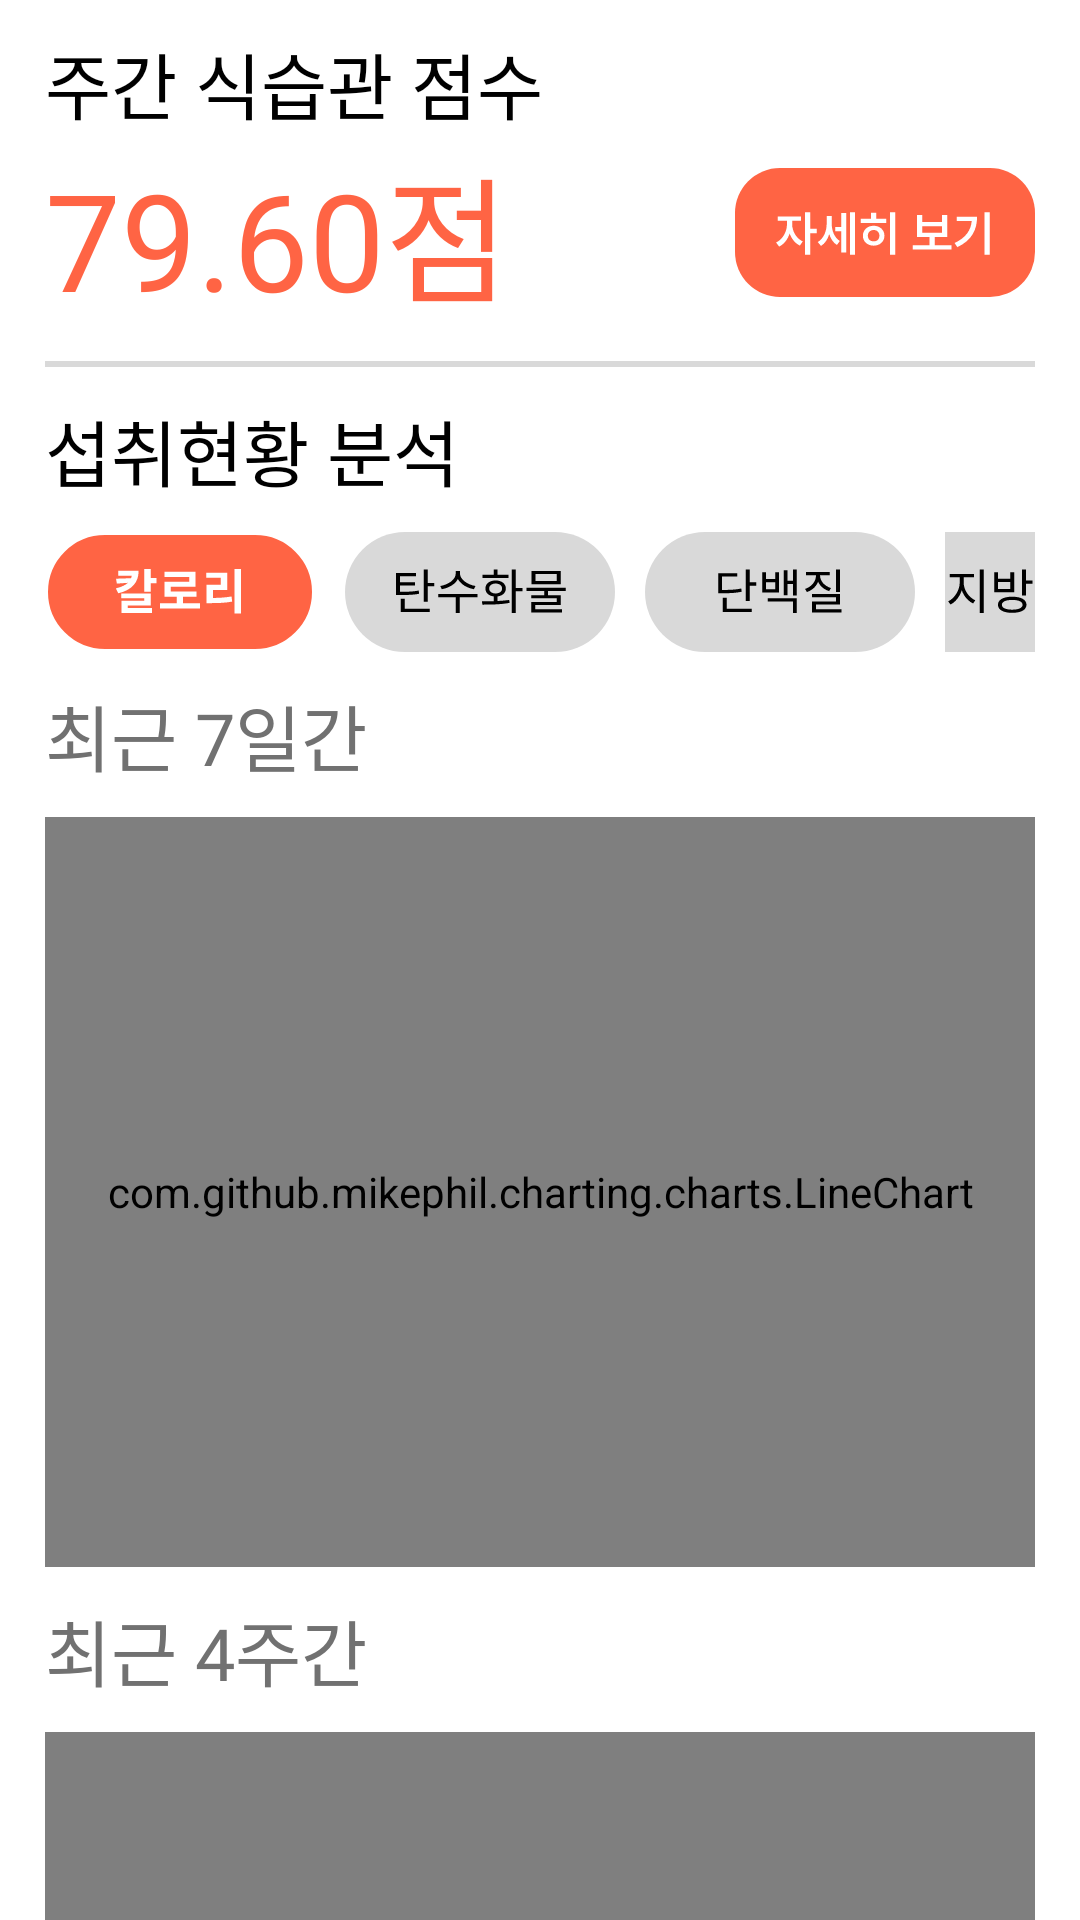

This screen was rendered from an Android layout file. Write that file and the resources it references.
<!-- AndroidManifest.xml: application theme Theme.Snack4diet -->
<!-- res/layout/fragment_diary_analysis.xml -->
<?xml version="1.0" encoding="utf-8"?>
<androidx.core.widget.NestedScrollView
    xmlns:android="http://schemas.android.com/apk/res/android"
    android:layout_width="match_parent"
    android:layout_height="match_parent">

    <LinearLayout
        xmlns:android="http://schemas.android.com/apk/res/android"
        android:layout_width="match_parent"
        android:layout_height="match_parent"
        android:layout_marginHorizontal="15dp"
        android:layout_marginTop="10dp"
        android:layout_marginBottom="30dp"
        android:orientation="vertical">

        <TextView
            android:layout_width="wrap_content"
            android:layout_height="wrap_content"
            android:text="주간 식습관 점수"
            android:textSize="24sp"
            android:fontFamily="@font/pretendard_semi_bold"
            android:textColor="@color/black"/>

        <LinearLayout
            android:layout_width="match_parent"
            android:layout_height="wrap_content"
            android:orientation="horizontal">

            <TextView
                android:layout_width="wrap_content"
                android:layout_height="wrap_content"
                android:text="79.60점"
                android:textSize="45sp"
                android:fontFamily="@font/pretendard"
                android:textColor="@color/orange"/>

            <Space
                android:layout_width="wrap_content"
                android:layout_height="wrap_content"
                android:layout_weight="1"/>

            <ImageButton
                android:id="@+id/btnDiaryDetail"
                android:layout_width="wrap_content"
                android:layout_height="wrap_content"
                android:src="@drawable/ic_btn_detail_view"
                android:background="@android:color/transparent"
                android:layout_gravity="center"/>

        </LinearLayout>

        <View
            android:layout_width="match_parent"
            android:layout_height="2dp"
            android:layout_marginTop="10dp"
            android:background="@color/gray"/>

        <TextView
            android:layout_width="wrap_content"
            android:layout_height="wrap_content"
            android:layout_marginTop="10dp"
            android:text="섭취현황 분석"
            android:textSize="24sp"
            android:fontFamily="@font/pretendard_semi_bold"
            android:textColor="@color/black"/>

        <LinearLayout
            android:layout_width="match_parent"
            android:layout_height="wrap_content"
            android:layout_marginTop="10dp"
            android:orientation="horizontal">

            <ImageButton
                android:id="@+id/btnKcal"
                android:layout_width="wrap_content"
                android:layout_height="wrap_content"
                android:src="@drawable/ic_btn_kcal_checked"
                android:background="@android:color/transparent"
                android:layout_gravity="center" />

            <ImageButton
                android:id="@+id/btnCarbohydrate"
                android:layout_width="wrap_content"
                android:layout_height="wrap_content"
                android:layout_marginStart="10dp"
                android:src="@drawable/ic_btn_carbohydrate_unchecked"
                android:background="@android:color/transparent"
                android:layout_gravity="center"/>

            <ImageButton
                android:id="@+id/btnProtein"
                android:layout_width="wrap_content"
                android:layout_height="wrap_content"
                android:layout_marginStart="10dp"
                android:src="@drawable/ic_btn_protein_unchecked"
                android:background="@android:color/transparent"
                android:layout_gravity="center"/>

            <ImageButton
                android:id="@+id/btnProvince"
                android:layout_width="wrap_content"
                android:layout_height="wrap_content"
                android:layout_marginStart="10dp"
                android:src="@drawable/ic_btn_province_unchecked"
                android:background="@android:color/transparent"
                android:layout_gravity="center"/>

        </LinearLayout>

        <TextView
            android:layout_width="wrap_content"
            android:layout_height="wrap_content"
            android:layout_marginTop="10dp"
            android:text="최근 7일간"
            android:textSize="24sp"
            android:fontFamily="@font/pretendard_regular"
            android:textColor="@color/dark_gray"/>

        <com.github.mikephil.charting.charts.LineChart
            android:id="@+id/weekLineChart"
            android:layout_width="match_parent"
            android:layout_height="250dp"
            android:layout_marginTop="10dp"/>

        <TextView
            android:layout_width="wrap_content"
            android:layout_height="wrap_content"
            android:layout_marginTop="10dp"
            android:text="최근 4주간"
            android:textSize="24sp"
            android:fontFamily="@font/pretendard_regular"
            android:textColor="@color/dark_gray"/>

        <com.github.mikephil.charting.charts.LineChart
            android:id="@+id/fourWeekLineChart"
            android:layout_width="match_parent"
            android:layout_height="250dp"
            android:layout_marginTop="10dp"/>

    </LinearLayout>

</androidx.core.widget.NestedScrollView>
<!-- resources referenced by this layout -->
<resources>
  <color name="black">#FF000000</color>
  <color name="dark_gray">#717171</color>
  <color name="gray">#D9D9D9</color>
  <color name="orange">#ff6444</color>
  <!-- drawable ic_btn_kcal_checked (drawable) -->
  <vector xmlns:android="http://schemas.android.com/apk/res/android"
      android:width="90dp"
      android:height="40dp"
      android:viewportWidth="90"
      android:viewportHeight="40">
    <path
        android:strokeWidth="1"
        android:pathData="M20,0.5L70,0.5A19.5,19.5 0,0 1,89.5 20L89.5,20A19.5,19.5 0,0 1,70 39.5L20,39.5A19.5,19.5 0,0 1,0.5 20L0.5,20A19.5,19.5 0,0 1,20 0.5z"
        android:fillColor="#FF6444"
        android:strokeColor="#ffffff"/>
    <path
        android:pathData="M28.954,12.898H31.21C31.21,16.834 28.97,19.346 24.426,20.434L23.626,18.786C27.45,17.906 28.954,16.114 28.954,13.986V12.898ZM24.426,12.898H30.362V14.562H24.426V12.898ZM29.258,15.378V16.818L23.962,17.202L23.674,15.57L29.258,15.378ZM33.098,12.322H35.226V19.922H33.098V12.322ZM34.634,15.33H37.194V17.058H34.634V15.33ZM25.434,20.482H35.226V24.482H27.594V26.194H25.466V22.946H33.098V22.114H25.434V20.482ZM25.466,25.362H35.658V26.978H25.466V25.362ZM38.297,23.778H51.705V25.506H38.297V23.778ZM43.913,20.978H46.041V24.482H43.913V20.978ZM39.801,13.282H50.201V18.21H41.945V20.706H39.833V16.546H48.089V14.962H39.801V13.282ZM39.833,19.858H50.537V21.57H39.833V19.858ZM63.207,12.306H65.335V27.17H63.207V12.306ZM53.799,21.986H55.111C57.735,21.986 59.831,21.89 62.183,21.49L62.391,23.202C59.991,23.634 57.815,23.714 55.111,23.714H53.799V21.986ZM53.783,13.57H60.775V19.298H55.959V22.626H53.799V17.618H58.599V15.266H53.783V13.57Z"
        android:fillColor="#ffffff"/>
  </vector>
  <!-- drawable ic_btn_province_unchecked (drawable) -->
  <vector xmlns:android="http://schemas.android.com/apk/res/android"
      android:width="90dp"
      android:height="40dp"
      android:viewportWidth="90"
      android:viewportHeight="40">
    <path
        android:pathData="M20,0L70,0A20,20 0,0 1,90 20L90,20A20,20 0,0 1,70 40L20,40A20,20 0,0 1,0 20L0,20A20,20 0,0 1,20 0z"
        android:fillColor="#D9D9D9"/>
    <path
        android:pathData="M34.905,14.562H35.977V16.914C35.977,19.97 34.137,23.042 31.833,24.178L31.065,23.122C33.161,22.13 34.905,19.41 34.905,16.914V14.562ZM35.161,14.562H36.233V16.914C36.233,19.362 37.977,21.858 40.105,22.77L39.353,23.826C37.017,22.738 35.161,19.922 35.161,16.914V14.562ZM31.545,13.97H39.625V15.09H31.545V13.97ZM41.577,12.498H42.905V26.962H41.577V12.498ZM52.408,21.57C55.352,21.57 57.16,22.562 57.16,24.258C57.16,25.954 55.352,26.946 52.408,26.946C49.464,26.946 47.656,25.954 47.656,24.258C47.656,22.562 49.464,21.57 52.408,21.57ZM52.408,22.642C50.264,22.642 48.952,23.234 48.952,24.258C48.952,25.298 50.264,25.89 52.408,25.89C54.552,25.89 55.864,25.298 55.864,24.258C55.864,23.234 54.552,22.642 52.408,22.642ZM55.688,12.498H57.016V21.186H55.688V12.498ZM56.648,16.13H59.16V17.25H56.648V16.13ZM46.392,13.41H47.704V15.57H51.784V13.41H53.08V20.082H46.392V13.41ZM47.704,16.626V19.01H51.784V16.626H47.704Z"
        android:fillColor="#000000"/>
  </vector>
  <style name="Theme.Snack4diet" parent="Theme.MaterialComponents.DayNight.DarkActionBar">
          
          <item name="colorPrimary">@color/purple_500</item>
          <item name="colorPrimaryVariant">@color/purple_700</item>
          <item name="colorOnPrimary">@color/white</item>
          
          <item name="colorSecondary">@color/teal_200</item>
          <item name="colorSecondaryVariant">@color/teal_700</item>
          <item name="colorOnSecondary">@color/black</item>
          
          <item name="android:statusBarColor">?attr/colorPrimaryVariant</item>
          
      </style>
  <color name="purple_500">#FF6200EE</color>
  <color name="purple_700">#FF3700B3</color>
  <color name="white">#FFFFFFFF</color>
  <color name="teal_200">#FF03DAC5</color>
  <color name="teal_700">#FF018786</color>
</resources>
